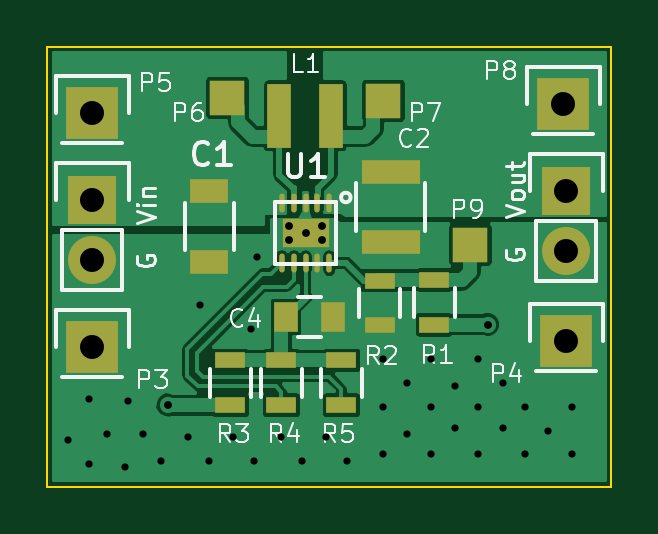
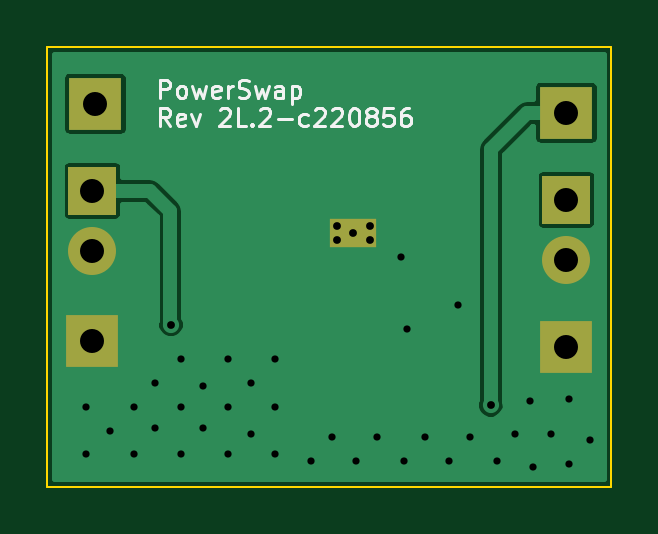
Circuit board: 10 layer files. Board 23.9 x 18.6 mm.
- bottom_copper: PowerSwap-B_Cu.gbl (9518 bytes)
- bottom_mask: PowerSwap-B_Mask.gbs (832 bytes)
- paste: PowerSwap-B_Paste.gbp (311 bytes)
- bottom_silk: PowerSwap-B_SilkS.gbo (7687 bytes)
- outline: PowerSwap-Edge_Cuts.gko (540 bytes)
- top_copper: PowerSwap-F_Cu.gtl (26832 bytes)
- top_mask: PowerSwap-F_Mask.gts (1844 bytes)
- paste: PowerSwap-F_Paste.gtp (1381 bytes)
- top_silk: PowerSwap-F_SilkS.gto (15503 bytes)
- drill: PowerSwap.drl (992 bytes)

=== bottom_copper: PowerSwap-B_Cu.gbl (9518 bytes, source omitted) ===
=== bottom_mask: PowerSwap-B_Mask.gbs ===
G04 #@! TF.FileFunction,Soldermask,Bot*
%FSLAX46Y46*%
G04 Gerber Fmt 4.6, Leading zero omitted, Abs format (unit mm)*
G04 Created by KiCad (PCBNEW 0.201508140901+6091~28~ubuntu14.04.1-product) date Thu 22 Oct 2015 10:39:48 PM CEST*
%MOMM*%
G01*
G04 APERTURE LIST*
%ADD10C,0.127000*%
%ADD11R,2.032000X2.032000*%
%ADD12O,2.032000X2.032000*%
%ADD13R,2.235200X2.235200*%
%ADD14R,2.000000X1.200000*%
%ADD15C,0.500000*%
G04 APERTURE END LIST*
D10*
D11*
X136779000Y-93345000D03*
D12*
X136779000Y-95885000D03*
D11*
X156845000Y-92964000D03*
D12*
X156845000Y-95504000D03*
D13*
X136779000Y-99568000D03*
X156845000Y-99314000D03*
X136779000Y-89662000D03*
X156718000Y-89281000D03*
D14*
X145807200Y-94746800D03*
D15*
X146507200Y-95046800D03*
X145807200Y-94746800D03*
X145107200Y-95046800D03*
X145107200Y-94446800D03*
X146507200Y-94446800D03*
M02*

=== paste: PowerSwap-B_Paste.gbp ===
G04 #@! TF.FileFunction,Paste,Bot*
%FSLAX46Y46*%
G04 Gerber Fmt 4.6, Leading zero omitted, Abs format (unit mm)*
G04 Created by KiCad (PCBNEW 0.201508140901+6091~28~ubuntu14.04.1-product) date Thu 22 Oct 2015 10:39:48 PM CEST*
%MOMM*%
G01*
G04 APERTURE LIST*
%ADD10C,0.127000*%
G04 APERTURE END LIST*
D10*
M02*

=== bottom_silk: PowerSwap-B_SilkS.gbo (7687 bytes, source omitted) ===
=== outline: PowerSwap-Edge_Cuts.gko ===
G04 #@! TF.FileFunction,Profile,NP*
%FSLAX46Y46*%
G04 Gerber Fmt 4.6, Leading zero omitted, Abs format (unit mm)*
G04 Created by KiCad (PCBNEW 0.201508140901+6091~28~ubuntu14.04.1-product) date Thu 22 Oct 2015 10:39:48 PM CEST*
%MOMM*%
G01*
G04 APERTURE LIST*
%ADD10C,0.127000*%
%ADD11C,0.100000*%
G04 APERTURE END LIST*
D10*
D11*
X134874000Y-105500000D02*
X134874000Y-86868000D01*
X158750000Y-105500000D02*
X134874000Y-105500000D01*
X158750000Y-86868000D02*
X158750000Y-105500000D01*
X134874000Y-86868000D02*
X158750000Y-86868000D01*
M02*

=== top_copper: PowerSwap-F_Cu.gtl (26832 bytes, source omitted) ===
=== top_mask: PowerSwap-F_Mask.gts ===
G04 #@! TF.FileFunction,Soldermask,Top*
%FSLAX46Y46*%
G04 Gerber Fmt 4.6, Leading zero omitted, Abs format (unit mm)*
G04 Created by KiCad (PCBNEW 0.201508140901+6091~28~ubuntu14.04.1-product) date Thu 22 Oct 2015 10:39:48 PM CEST*
%MOMM*%
G01*
G04 APERTURE LIST*
%ADD10C,0.127000*%
%ADD11R,2.500000X1.000000*%
%ADD12R,1.000000X1.250000*%
%ADD13R,1.000000X2.700000*%
%ADD14R,2.032000X2.032000*%
%ADD15O,2.032000X2.032000*%
%ADD16R,2.235200X2.235200*%
%ADD17R,1.300000X0.700000*%
%ADD18R,1.501140X1.501140*%
%ADD19O,0.230000X0.800000*%
%ADD20R,2.000000X1.200000*%
%ADD21C,0.500000*%
%ADD22R,1.600000X1.000000*%
G04 APERTURE END LIST*
D10*
D11*
X149402800Y-92149800D03*
X149402800Y-95149800D03*
D12*
X144973800Y-98298000D03*
X146973800Y-98298000D03*
D13*
X144696000Y-89789000D03*
X146896000Y-89789000D03*
D14*
X136779000Y-93345000D03*
D15*
X136779000Y-95885000D03*
D14*
X156845000Y-92964000D03*
D15*
X156845000Y-95504000D03*
D16*
X136779000Y-99568000D03*
X156845000Y-99314000D03*
X136779000Y-89662000D03*
X156718000Y-89281000D03*
D17*
X151257000Y-98638400D03*
X151257000Y-96738400D03*
X148945600Y-96763800D03*
X148945600Y-98663800D03*
X142621000Y-100142000D03*
X142621000Y-102042000D03*
X144780000Y-102042000D03*
X144780000Y-100142000D03*
X147320000Y-102042000D03*
X147320000Y-100142000D03*
D18*
X142494000Y-89027000D03*
X149098000Y-89154000D03*
X152781000Y-95250000D03*
D19*
X146807200Y-93471800D03*
X146307200Y-93471800D03*
X145807200Y-93471800D03*
X145307200Y-93471800D03*
X144807200Y-93471800D03*
X144807200Y-96021800D03*
X145307200Y-96021800D03*
X145807200Y-96021800D03*
X146307200Y-96021800D03*
X146807200Y-96021800D03*
D20*
X145807200Y-94746800D03*
D21*
X146507200Y-95046800D03*
X145807200Y-94746800D03*
X145107200Y-95046800D03*
X145107200Y-94446800D03*
X146507200Y-94446800D03*
D22*
X141732000Y-92988000D03*
X141732000Y-95988000D03*
M02*

=== paste: PowerSwap-F_Paste.gtp ===
G04 #@! TF.FileFunction,Paste,Top*
%FSLAX46Y46*%
G04 Gerber Fmt 4.6, Leading zero omitted, Abs format (unit mm)*
G04 Created by KiCad (PCBNEW 0.201508140901+6091~28~ubuntu14.04.1-product) date Thu 22 Oct 2015 10:39:48 PM CEST*
%MOMM*%
G01*
G04 APERTURE LIST*
%ADD10C,0.127000*%
%ADD11R,2.652400X1.152400*%
%ADD12R,1.152400X1.402400*%
%ADD13R,1.152400X2.852400*%
%ADD14R,1.452400X0.852400*%
%ADD15R,1.653540X1.653540*%
%ADD16O,0.382400X0.952400*%
%ADD17R,2.152400X1.352400*%
%ADD18R,1.752400X1.152400*%
G04 APERTURE END LIST*
D10*
D11*
X149402800Y-92149800D03*
X149402800Y-95149800D03*
D12*
X144973800Y-98298000D03*
X146973800Y-98298000D03*
D13*
X144696000Y-89789000D03*
X146896000Y-89789000D03*
D14*
X151257000Y-98638400D03*
X151257000Y-96738400D03*
X148945600Y-96763800D03*
X148945600Y-98663800D03*
X142621000Y-100142000D03*
X142621000Y-102042000D03*
X144780000Y-102042000D03*
X144780000Y-100142000D03*
X147320000Y-102042000D03*
X147320000Y-100142000D03*
D15*
X142494000Y-89027000D03*
X149098000Y-89154000D03*
X152781000Y-95250000D03*
D16*
X146807200Y-93471800D03*
X146307200Y-93471800D03*
X145807200Y-93471800D03*
X145307200Y-93471800D03*
X144807200Y-93471800D03*
X144807200Y-96021800D03*
X145307200Y-96021800D03*
X145807200Y-96021800D03*
X146307200Y-96021800D03*
X146807200Y-96021800D03*
D17*
X145807200Y-94746800D03*
D18*
X141732000Y-92988000D03*
X141732000Y-95988000D03*
M02*

=== top_silk: PowerSwap-F_SilkS.gto (15503 bytes, source omitted) ===
=== drill: PowerSwap.drl ===
M48
;DRILL file {KiCad 0.201508140901+6091~28~ubuntu14.04.1-product} date Thu 22 Oct 2015 10:39:51 PM CEST
;FORMAT={2:4/ absolute / inch / suppress trailing zeros}
FMAT,2
INCH,LZ
T1C0.012
T2C0.013
T3C0.013
T4C0.040
%
G90
G05
M72
T1
X05345Y-04075
X0538Y-040075
X0538Y-04115
X0541Y-04065
X0544Y-0412
X05445Y-0401
X0547Y-04065
X055Y-0411
X05545Y-0407
X05565Y-0385
X0558Y-0411
X0562Y-0407
X0565Y-0389
X05655Y-0411
X0566Y-0377
X057Y-0407
X05735Y-0411
X05775Y-0407
X0581Y-0411
X058701Y-039409
X058701Y-040197
X058701Y-040984
X0591Y-0398
X0591Y-04065
X059488Y-039409
X059488Y-040197
X059488Y-040984
X0599Y-03985
X0599Y-04055
X060276Y-039409
X060276Y-040197
X060276Y-040984
X0607Y-0398
X0607Y-04055
X061063Y-040197
X061063Y-040984
X06145Y-0406
X06185Y-040197
X06185Y-040984
T2
X057129Y-037184
X057129Y-03742
X057404Y-037302
X05768Y-037184
X05768Y-03742
T3
X05511Y-04017
X06044Y-03883
T4
X05385Y-0353
X05385Y-03675
X05385Y-03775
X05385Y-0392
X0617Y-03515
X06175Y-0366
X06175Y-0376
X06175Y-0391
T0
M30
